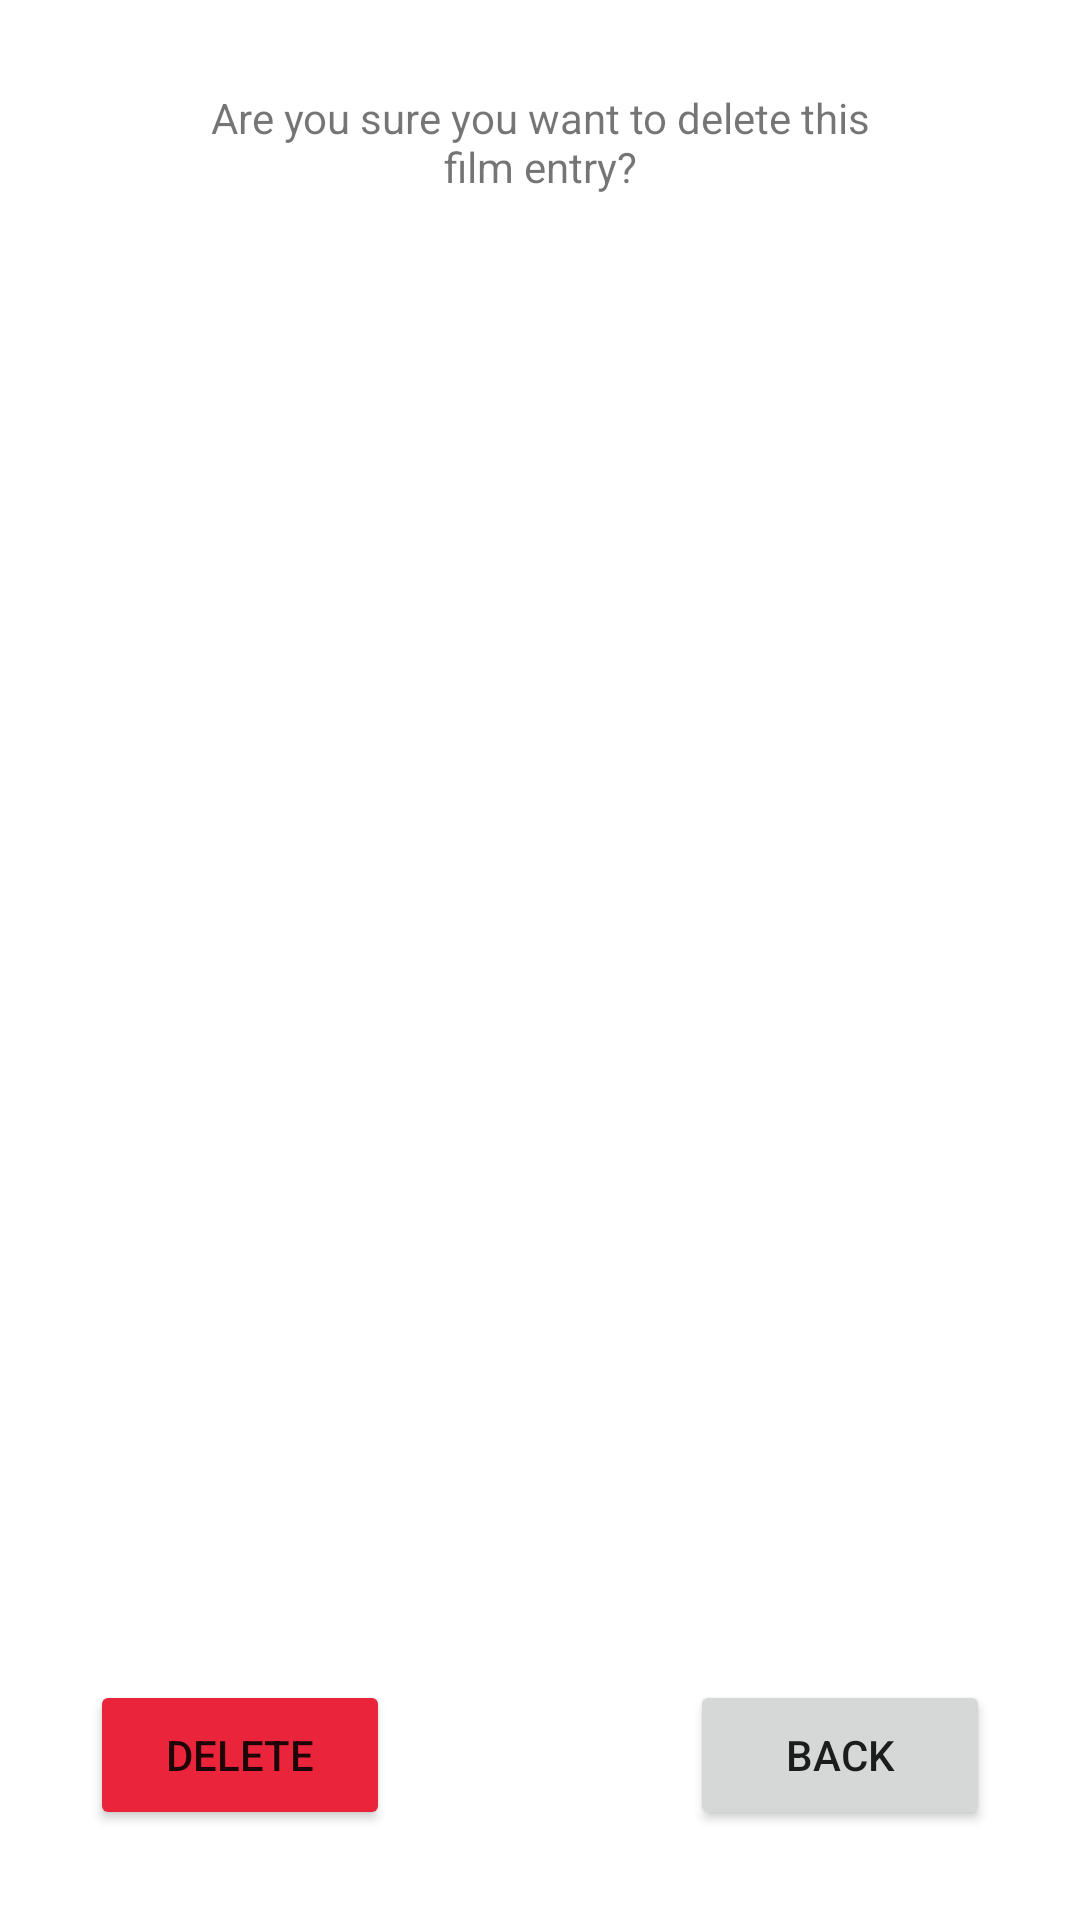

This screen was rendered from an Android layout file. Write that file and the resources it references.
<!-- AndroidManifest.xml: application theme Theme.FDB -->
<!-- res/layout/delete_confirm_dialog.xml -->
<?xml version="1.0" encoding="utf-8"?>
<RelativeLayout xmlns:android="http://schemas.android.com/apk/res/android"
    xmlns:app="http://schemas.android.com/apk/res-auto"
    android:layout_width="300dp"
    android:layout_height="220dp"
    android:layout_gravity="center|center_horizontal">

    <TextView
        android:id="@+id/textView"
        android:layout_width="238dp"
        android:layout_height="53dp"
        android:layout_alignParentTop="true"
        android:layout_centerHorizontal="true"
        android:layout_marginTop="21dp"
        android:gravity="center"
        android:text="Are you sure you want to delete this film entry?"
        app:layout_constraintEnd_toEndOf="parent"
        app:layout_constraintStart_toStartOf="parent"
        app:layout_constraintTop_toTopOf="parent"
        app:layout_constraintVertical_chainStyle="spread_inside" />

    <Button
        android:id="@+id/deletefilmConfirmButton"
        android:layout_width="100dp"
        android:layout_height="50dp"
        android:layout_alignParentStart="true"
        android:layout_alignParentLeft="true"
        android:layout_alignParentBottom="true"
        android:layout_marginStart="30dp"
        android:layout_marginLeft="30dp"
        android:layout_marginBottom="30dp"
        android:gravity="center"
        android:text="DELETE"
        app:backgroundTint="#E9243B"
        app:layout_constraintEnd_toEndOf="parent"
        app:layout_constraintHorizontal_bias="0.098"
        app:layout_constraintStart_toStartOf="parent"
        app:layout_constraintTop_toBottomOf="@+id/textView" />

    <Button
        android:id="@+id/deleteFilmBackButton"
        android:layout_width="100dp"
        android:layout_height="50dp"
        android:layout_alignParentEnd="true"
        android:layout_alignParentRight="true"
        android:layout_alignParentBottom="true"
        android:layout_marginEnd="30dp"
        android:layout_marginRight="30dp"
        android:layout_marginBottom="30dp"
        android:text="Back" />
</RelativeLayout>
<!-- resources referenced by this layout -->
<resources>
  <style name="Theme.FDB" parent="Theme.MaterialComponents.DayNight.DarkActionBar">
          
          <item name="colorPrimary">#246EE9</item>
          <item name="colorPrimaryVariant">@color/purple_700</item>
          <item name="colorOnPrimary">@color/white</item>
          
          <item name="colorSecondary">@color/teal_200</item>
          <item name="colorSecondaryVariant">@color/teal_700</item>
          <item name="colorOnSecondary">@color/black</item>
          
          <item name="android:statusBarColor" tools:targetApi="21">#0242AC</item>
          
          <item name="android:navigationBarColor" tools:targetApi="21">@android:color/transparent</item>
  
      </style>
  <!-- not gathered from this repository: default colours our renderer supplied (Android Studio template values) -->
  <color name="purple_700">#FF3700B3</color>
  <color name="teal_200">#FF03DAC5</color>
  <color name="teal_700">#FF018786</color>
  <color name="black">#FF000000</color>
  <color name="white">#FFFFFFFF</color>
</resources>
